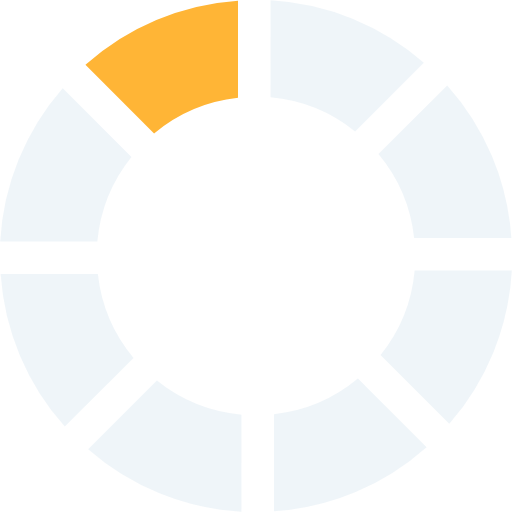
t = 0.00 s
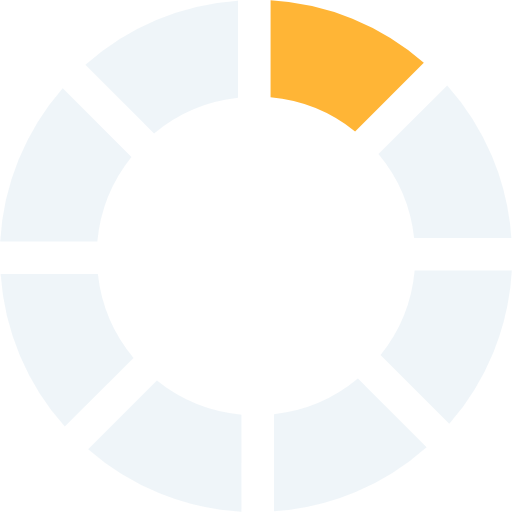
t = 0.13 s
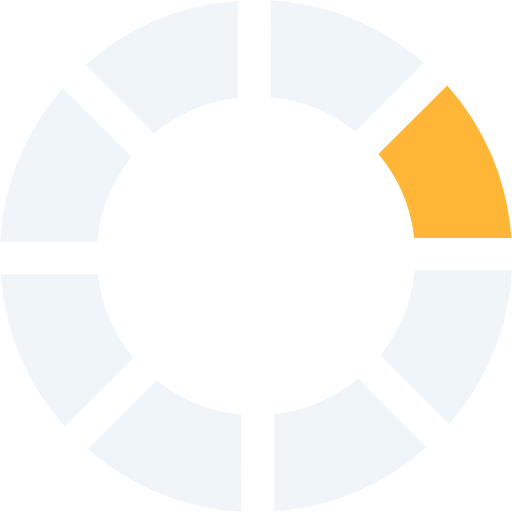
t = 0.23 s
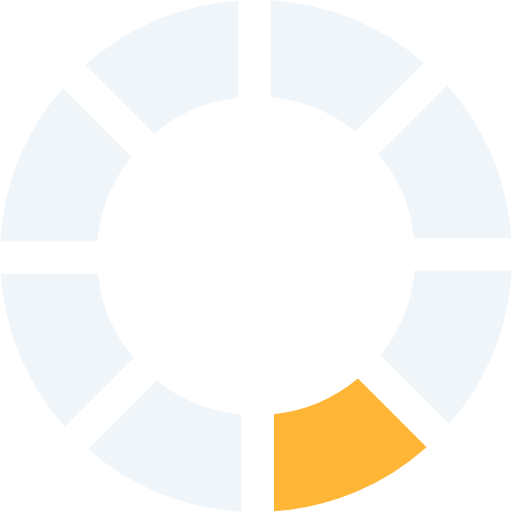
t = 0.36 s
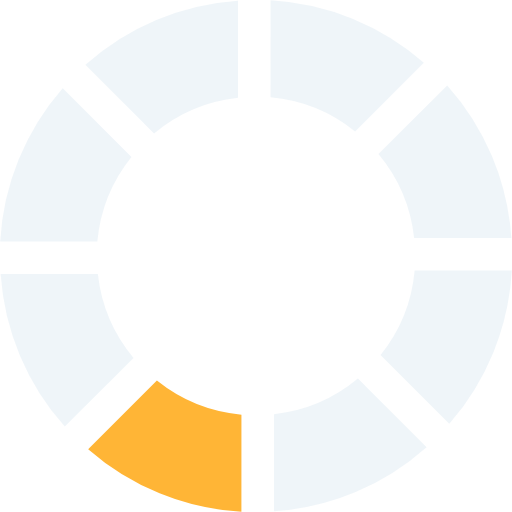
t = 0.49 s
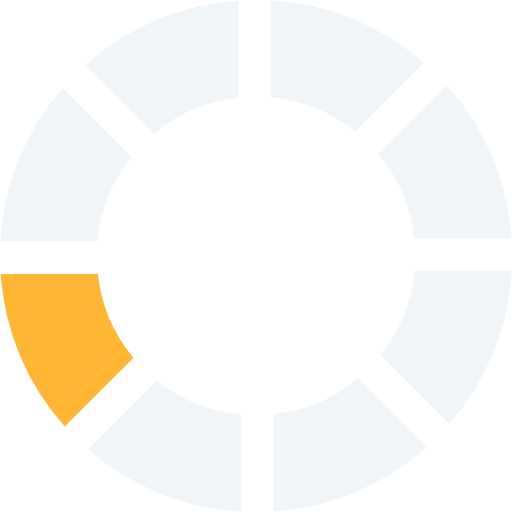
t = 0.59 s

The animated SVG that drew these frames (rendered in a browser with its animation timeline set to each time). Animation: 1 SMIL element (animateTransform=1); one cycle of 0.72 s, repeats indefinitely.

<?xml version="1.0" encoding="UTF-8" standalone="no"?>
<svg xmlns:svg="http://www.w3.org/2000/svg" xmlns="http://www.w3.org/2000/svg"
     xmlns:xlink="http://www.w3.org/1999/xlink" version="1.0" width="64px" height="64px" viewBox="0 0 128 128"
     xml:space="preserve"><g><path d="M38.52 33.37L21.36 16.2A63.6 63.6 0 0 1 59.5.16v24.3a39.5 39.5 0 0 0-20.98 8.92z" fill="#ffb536" fill-opacity="1"/><path
  d="M38.52 33.37L21.36 16.2A63.6 63.6 0 0 1 59.5.16v24.3a39.5 39.5 0 0 0-20.98 8.92z" fill="#c0d7e8"
  fill-opacity="0.25" transform="rotate(45 64 64)"/><path
  d="M38.52 33.37L21.36 16.2A63.6 63.6 0 0 1 59.5.16v24.3a39.5 39.5 0 0 0-20.98 8.92z" fill="#c0d7e8"
  fill-opacity="0.25" transform="rotate(90 64 64)"/><path
  d="M38.52 33.37L21.36 16.2A63.6 63.6 0 0 1 59.5.16v24.3a39.5 39.5 0 0 0-20.98 8.92z" fill="#c0d7e8"
  fill-opacity="0.25" transform="rotate(135 64 64)"/><path
  d="M38.52 33.37L21.36 16.2A63.6 63.6 0 0 1 59.5.16v24.3a39.5 39.5 0 0 0-20.98 8.92z" fill="#c0d7e8"
  fill-opacity="0.25" transform="rotate(180 64 64)"/><path
  d="M38.52 33.37L21.36 16.2A63.6 63.6 0 0 1 59.5.16v24.3a39.5 39.5 0 0 0-20.98 8.92z" fill="#c0d7e8"
  fill-opacity="0.25" transform="rotate(225 64 64)"/><path
  d="M38.52 33.37L21.36 16.2A63.6 63.6 0 0 1 59.5.16v24.3a39.5 39.5 0 0 0-20.98 8.92z" fill="#c0d7e8"
  fill-opacity="0.25" transform="rotate(270 64 64)"/><path
  d="M38.52 33.37L21.36 16.2A63.6 63.6 0 0 1 59.5.16v24.3a39.5 39.5 0 0 0-20.98 8.92z" fill="#c0d7e8"
  fill-opacity="0.25" transform="rotate(315 64 64)"/><animateTransform attributeName="transform" type="rotate"
                                                                       values="0 64 64;45 64 64;90 64 64;135 64 64;180 64 64;225 64 64;270 64 64;315 64 64"
                                                                       calcMode="discrete" dur="720ms"
                                                                       repeatCount="indefinite"></animateTransform></g></svg>
